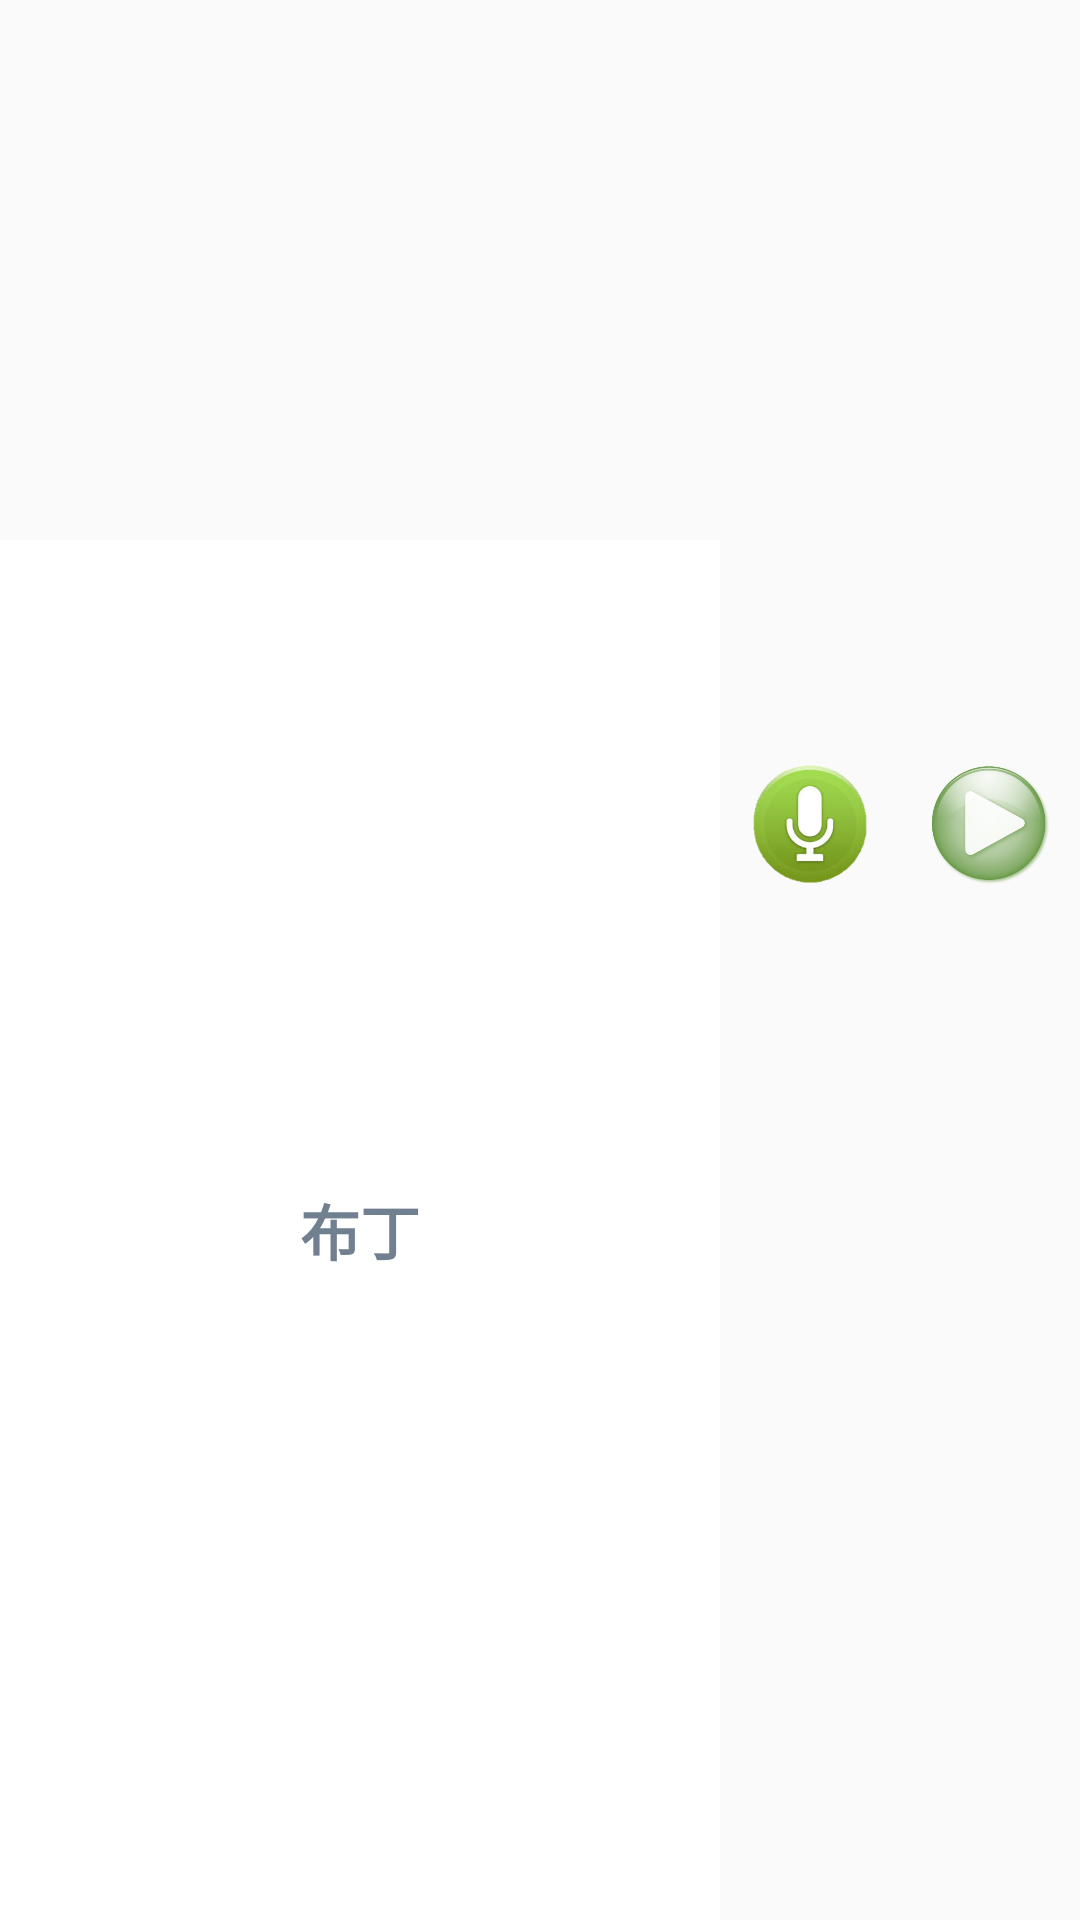

This screen was rendered from an Android layout file. Write that file and the resources it references.
<!-- AndroidManifest.xml: application theme Theme.AppCompat.Light.NoActionBar -->
<!-- res/layout/wordcardcell.xml -->
<?xml version="1.0" encoding="utf-8"?>
<RelativeLayout xmlns:android="http://schemas.android.com/apk/res/android"
    android:id="@+id/wordcard_layout"
    android:layout_width="match_parent"
    android:layout_height="240dp"
    android:layout_marginBottom="3dp">

    <LinearLayout
        android:layout_width="match_parent"
        android:layout_height="match_parent"
        android:orientation="horizontal">

        <LinearLayout
            android:layout_width="wrap_content"
            android:layout_height="match_parent"
            android:orientation="vertical">

            <ImageView
                android:id="@+id/image_wordcard1"
                android:layout_width="240dp"
                android:layout_height="180dp"
                android:gravity="center_horizontal"
                android:src="@drawable/wordcard01_1"/>

            <TextView
                android:id="@+id/text_wordcard1"
                android:layout_width="match_parent"
                android:layout_height="match_parent"
                android:gravity="center"
                android:text="@string/wordcard01_1"
                android:background="@color/colorWhite"
                android:textSize="20sp"
                android:textColor="@color/colorSlateGray"
                android:textStyle="bold" />
        </LinearLayout>

        <LinearLayout
            android:layout_width="match_parent"
            android:layout_height="match_parent"
            android:gravity="center"
            android:orientation="vertical">

            <LinearLayout
                android:layout_width="match_parent"
                android:layout_height="50dp"
                android:orientation="horizontal">

                <ImageButton
                    android:id="@+id/btn_wordcard1_recode"
                    android:layout_width="match_parent"
                    android:layout_height="match_parent"
                    android:layout_weight="1"
                    android:src="@drawable/recodestart"
                    android:scaleType="centerInside"
                    android:background="@drawable/oval_recode" />

                <ImageButton
                    android:id="@+id/btn_wordcard1_play"
                    android:layout_width="match_parent"
                    android:layout_height="50dp"
                    android:layout_weight="1"
                    android:src="@drawable/play"
                    android:scaleType="centerInside"
                    android:background="@drawable/oval_recode" />

            </LinearLayout>

            <ProgressBar
                android:id="@+id/progress_wordcard1"
                style="@android:style/Widget.Holo.ProgressBar.Horizontal"
                android:layout_width="match_parent"
                android:layout_marginTop="40dp"
                android:layout_height="50dp"
                android:layout_marginLeft="2dp" />

        </LinearLayout>
    </LinearLayout>
</RelativeLayout>
<!-- resources referenced by this layout -->
<resources>
  <color name="colorSlateGray">#708090</color>
  <color name="colorWhite">#FFFFFF</color>
  <!-- drawable oval_recode (drawable) -->
  <?xml version="1.0" encoding="utf-8"?>
  <shape xmlns:android="http://schemas.android.com/apk/res/android"
      android:shape="oval">
  
      
      <padding
          android:top="5dp"
          android:right="5dp"
          android:bottom="5dp"
          android:left="5dp"/>
      
      <size
          android:width="140dp"
          android:height="140dp" />
      
      <stroke
          android:width="1dp"
          android:color="@android:color/transparent"
          android:dashGap="2dp"
          android:dashWidth="5dp" />
  
  </shape>
  <!-- drawable play: png bitmap (drawable, 52665 bytes) -->
  <!-- drawable recodestart: png bitmap (drawable, 40025 bytes) -->
  <string name="wordcard01_1">布丁</string>
</resources>
